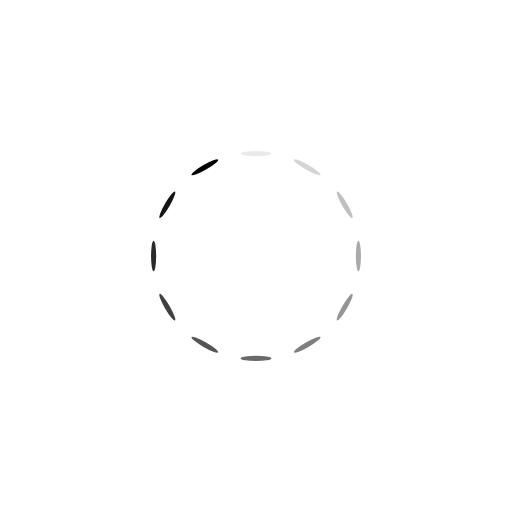
t = 0.00 s
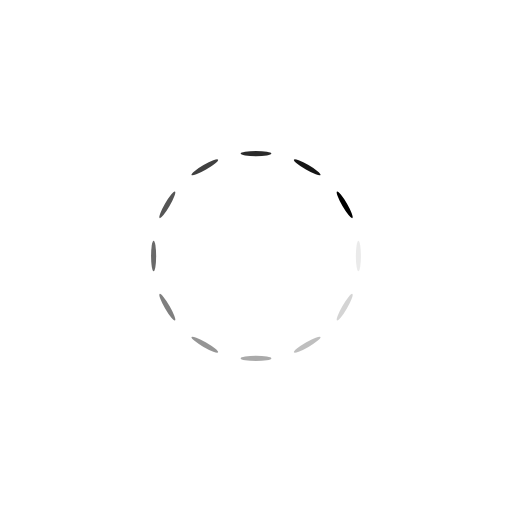
t = 0.25 s
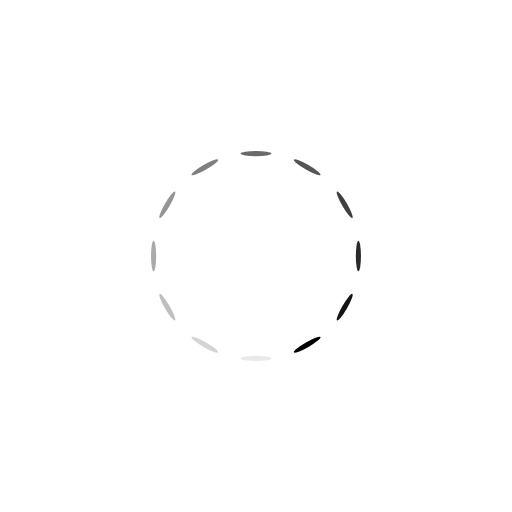
t = 0.50 s
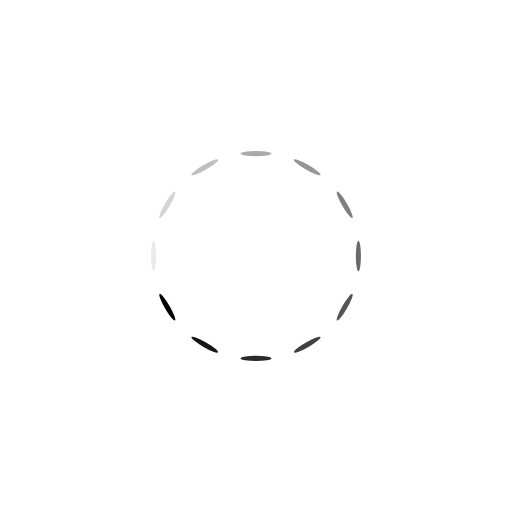
t = 0.75 s

The animated SVG that drew these frames (rendered in a browser with its animation timeline set to each time). Animation: 12 SMIL elements (animate=12); one cycle of 1.00 s, repeats indefinitely.

<svg xmlns="http://www.w3.org/2000/svg" viewBox="0 0 100 100" preserveAspectRatio="xMidYMid" width="60" height="60" style="shape-rendering: auto; display: block; background: transparent;" xmlns:xlink="http://www.w3.org/1999/xlink"><g><g transform="rotate(0 50 50)">
  <rect fill="#000000" height="1" width="6" ry="0.5" rx="3" y="29.5" x="47">
    <animate repeatCount="indefinite" begin="-0.9166666666666666s" dur="1s" keyTimes="0;1" values="1;0" attributeName="opacity"></animate>
  </rect>
</g><g transform="rotate(30 50 50)">
  <rect fill="#000000" height="1" width="6" ry="0.5" rx="3" y="29.5" x="47">
    <animate repeatCount="indefinite" begin="-0.8333333333333334s" dur="1s" keyTimes="0;1" values="1;0" attributeName="opacity"></animate>
  </rect>
</g><g transform="rotate(60 50 50)">
  <rect fill="#000000" height="1" width="6" ry="0.5" rx="3" y="29.5" x="47">
    <animate repeatCount="indefinite" begin="-0.75s" dur="1s" keyTimes="0;1" values="1;0" attributeName="opacity"></animate>
  </rect>
</g><g transform="rotate(90 50 50)">
  <rect fill="#000000" height="1" width="6" ry="0.5" rx="3" y="29.5" x="47">
    <animate repeatCount="indefinite" begin="-0.6666666666666666s" dur="1s" keyTimes="0;1" values="1;0" attributeName="opacity"></animate>
  </rect>
</g><g transform="rotate(120 50 50)">
  <rect fill="#000000" height="1" width="6" ry="0.5" rx="3" y="29.5" x="47">
    <animate repeatCount="indefinite" begin="-0.5833333333333334s" dur="1s" keyTimes="0;1" values="1;0" attributeName="opacity"></animate>
  </rect>
</g><g transform="rotate(150 50 50)">
  <rect fill="#000000" height="1" width="6" ry="0.5" rx="3" y="29.5" x="47">
    <animate repeatCount="indefinite" begin="-0.5s" dur="1s" keyTimes="0;1" values="1;0" attributeName="opacity"></animate>
  </rect>
</g><g transform="rotate(180 50 50)">
  <rect fill="#000000" height="1" width="6" ry="0.5" rx="3" y="29.5" x="47">
    <animate repeatCount="indefinite" begin="-0.4166666666666667s" dur="1s" keyTimes="0;1" values="1;0" attributeName="opacity"></animate>
  </rect>
</g><g transform="rotate(210 50 50)">
  <rect fill="#000000" height="1" width="6" ry="0.5" rx="3" y="29.5" x="47">
    <animate repeatCount="indefinite" begin="-0.3333333333333333s" dur="1s" keyTimes="0;1" values="1;0" attributeName="opacity"></animate>
  </rect>
</g><g transform="rotate(240 50 50)">
  <rect fill="#000000" height="1" width="6" ry="0.5" rx="3" y="29.5" x="47">
    <animate repeatCount="indefinite" begin="-0.25s" dur="1s" keyTimes="0;1" values="1;0" attributeName="opacity"></animate>
  </rect>
</g><g transform="rotate(270 50 50)">
  <rect fill="#000000" height="1" width="6" ry="0.5" rx="3" y="29.5" x="47">
    <animate repeatCount="indefinite" begin="-0.16666666666666666s" dur="1s" keyTimes="0;1" values="1;0" attributeName="opacity"></animate>
  </rect>
</g><g transform="rotate(300 50 50)">
  <rect fill="#000000" height="1" width="6" ry="0.5" rx="3" y="29.5" x="47">
    <animate repeatCount="indefinite" begin="-0.08333333333333333s" dur="1s" keyTimes="0;1" values="1;0" attributeName="opacity"></animate>
  </rect>
</g><g transform="rotate(330 50 50)">
  <rect fill="#000000" height="1" width="6" ry="0.5" rx="3" y="29.5" x="47">
    <animate repeatCount="indefinite" begin="0s" dur="1s" keyTimes="0;1" values="1;0" attributeName="opacity"></animate>
  </rect>
</g><g></g></g><!-- [ldio] generated by https://loading.io --></svg>
